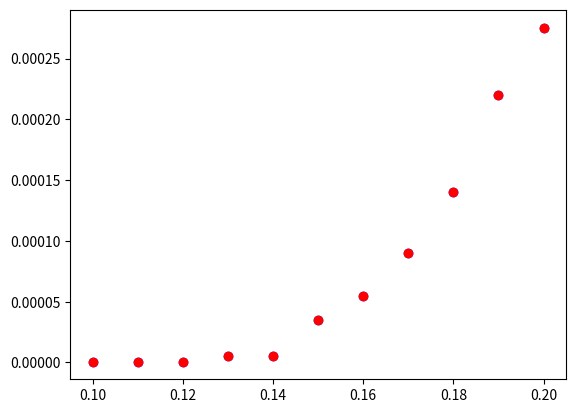

Python code for this plot:
# -*- coding: utf-8 -*-
import math
import random
import matplotlib
matplotlib.use("Agg")
import matplotlib.pyplot as plt

#random.seed(20140123)


def make_matrix(a, b, fill=0.0): #  NumPy を使って高速に処理する方法がある
    m = []
    for i in range(a):
        m.append([fill]*b)
    return m

class HMM:
    def __init__(self, n, sigma, humming):
        self.n = n
        self.sigma = sigma
        self.humming = [0 for i in range(1000)]
        self.S = make_matrix(2, self.n)
        self.C = make_matrix(2, self.n)

        self.x = [0]*self.n
        self.xmap = [0]*self.n
        self.y = [0.0]*self.n


    def generate_x(self):
        if (random.random() < 0.5):
            self.x[0] = 0
        else:
            self.x[0] = 1

        for i in range(1,self.n):
            r = random.random()
            if ( self.x[i-1] == 0 ):
                if ( r < 0.99 ):
                    self.x[i] = 0
                else:
                    self.x[i] = 1
            else:
                if ( r < 0.97 ):
                    self.x[i] = 1
                else:
                    self.x[i] = 0

    def generate_y(self):
        for i in range(0,self.n):
            self.y[i] = random.gauss(self.x[i],self.sigma)

    def compute_xmap(self):
        self.S[0][0] = - math.log(math.sqrt(2*math.pi*pow(self.sigma, 2))) - (pow((self.y[0] - 0), 2)/(2*pow(self.sigma, 2)))
        self.S[1][0] = - math.log(math.sqrt(2*math.pi*pow(self.sigma, 2))) - (pow((self.y[0] - 1), 2)/(2*pow(self.sigma, 2)))
        for i in range(1, self.n, 1):
            self.S[0][i] = self.S[0][i - 1]  -math.log(math.sqrt(2*math.pi*pow(self.sigma, 2))) - (pow((self.y[i] - 0), 2)/(2*pow(self.sigma, 2))) + math.log(0.99)
            if self.S[1][i - 1] -math.log(math.sqrt(2*math.pi*pow(self.sigma, 2))) - (pow((self.y[i] - 0), 2)/(2*pow(self.sigma, 2))) + math.log(0.03) > self.S[0][i]:
                self.S[0][i] = self.S[1][i - 1]  -math.log(math.sqrt(2*math.pi*pow(self.sigma, 2))) - (pow((self.y[i] - 0), 2)/(2*pow(self.sigma, 2))) + math.log(0.03)
                self.C[0][i] = 1
            else:
                self.C[0][i] = 0
            self.S[1][i] = self.S[0][i - 1] -math.log(math.sqrt(2*math.pi*pow(self.sigma, 2))) - (pow((self.y[i] - 1), 2)/(2*pow(self.sigma, 2))) + math.log(0.01)
            if self.S[1][i - 1] -math.log(math.sqrt(2*math.pi*pow(self.sigma, 2))) - (pow((self.y[i] - 1), 2)/(2*pow(self.sigma, 2))) + math.log(0.97) > self.S[1][i]:
                self.S[1][i] = self.S[1][i - 1] -math.log(math.sqrt(2*math.pi*pow(self.sigma, 2))) - (pow((self.y[i] - 1), 2)/(2*pow(self.sigma, 2))) + math.log(0.97)
                self.C[1][i] = 1
            else:
                self.C[1][i] = 0
        if self.S[0][self.n - 1] > self.S[1][self.n - 1]:
            self.xmap[self.n - 1] = 0
        else :
            self.xmap[self.n - 1] = 1
        for i in range(199, 0, -1):
            self.xmap[i - 1] = self.C[self.xmap[i]][i]

    def compute_humming(self, i):
        for j in range(0, self.n):
            if self.x[j] != self.xmap[j]:
                self.humming[i] += 1;
        #self.humming[sigma][i] = self.humming[sigma][i] / self.n
        #print('humming:{0}'.format(self.humming))

    def average_humming(self, roop, average):
        for i in range(0, roop, 1):
            average += self.humming[i]
        average = average /(roop * self.n)
        print('average:{0}'.format(average))
        return average

        #分散を求める
    def dispersion_humming(self, roop, average, dispersion):
        #1/nΣ(i = 1, nまで)(xi^2 - μ^2)
        for i in range(0, roop, 1):
            dispersion += (pow((self.humming[i] / self.n), 2) - pow(average, 2))
        dispersion = dispersion / roop
        return dispersion

def demo():

    n = 200
    humming = 0.0
    roop = 1000
    count = 0
    sigmas = []
    average = 0.0
    averages = []
    dispersion = 0.0
    dispersions = []

    for sigma in range(10, 21, 1):
        hmm = HMM(n, float(sigma) / 100, humming) # 隠れマルコフモデルを作る．n: 入力信号の数
        dispersion = 0.0
        for i in range(0, roop, 1):
            average = 0.0
            hmm.generate_x()
            hmm.generate_y()
            hmm.compute_xmap()
            hmm.compute_humming(i)
        averages.append(hmm.average_humming(roop, average))
        dispersions.append(hmm.dispersion_humming(roop, averages[count], dispersion))
        t = range(n)
        #ここはxとyのプロット用
        #plt.plot(t, hmm.x, label='x')
        #plt.plot(t, hmm.y, '.g', label='y') # g は緑色， * は点
        #plt.plot(t, hmm.xmap, '.r', label='xmap')

        #plt.title('Original Signal, Observations')
        #plt.xlabel('t') # X 軸
        #plt.ylabel('x, y') # Y 軸
        #plt.legend() # 描画

        #plt.show() # 描画
        count = count + 1
    for i in range(10, 21, 1):
        sigmas.append(float(i) / 100)
    print(sigmas)
    print(dispersions)
    plt.plot(sigmas, averages, 'bo')
    plt.errorbar(sigmas, averages, yerr = dispersions, fmt = 'ro', ecolor = 'g')
    plt.savefig('hummingmini.png')
    #plt.show() # 描画

if __name__ == '__main__':
    demo()
